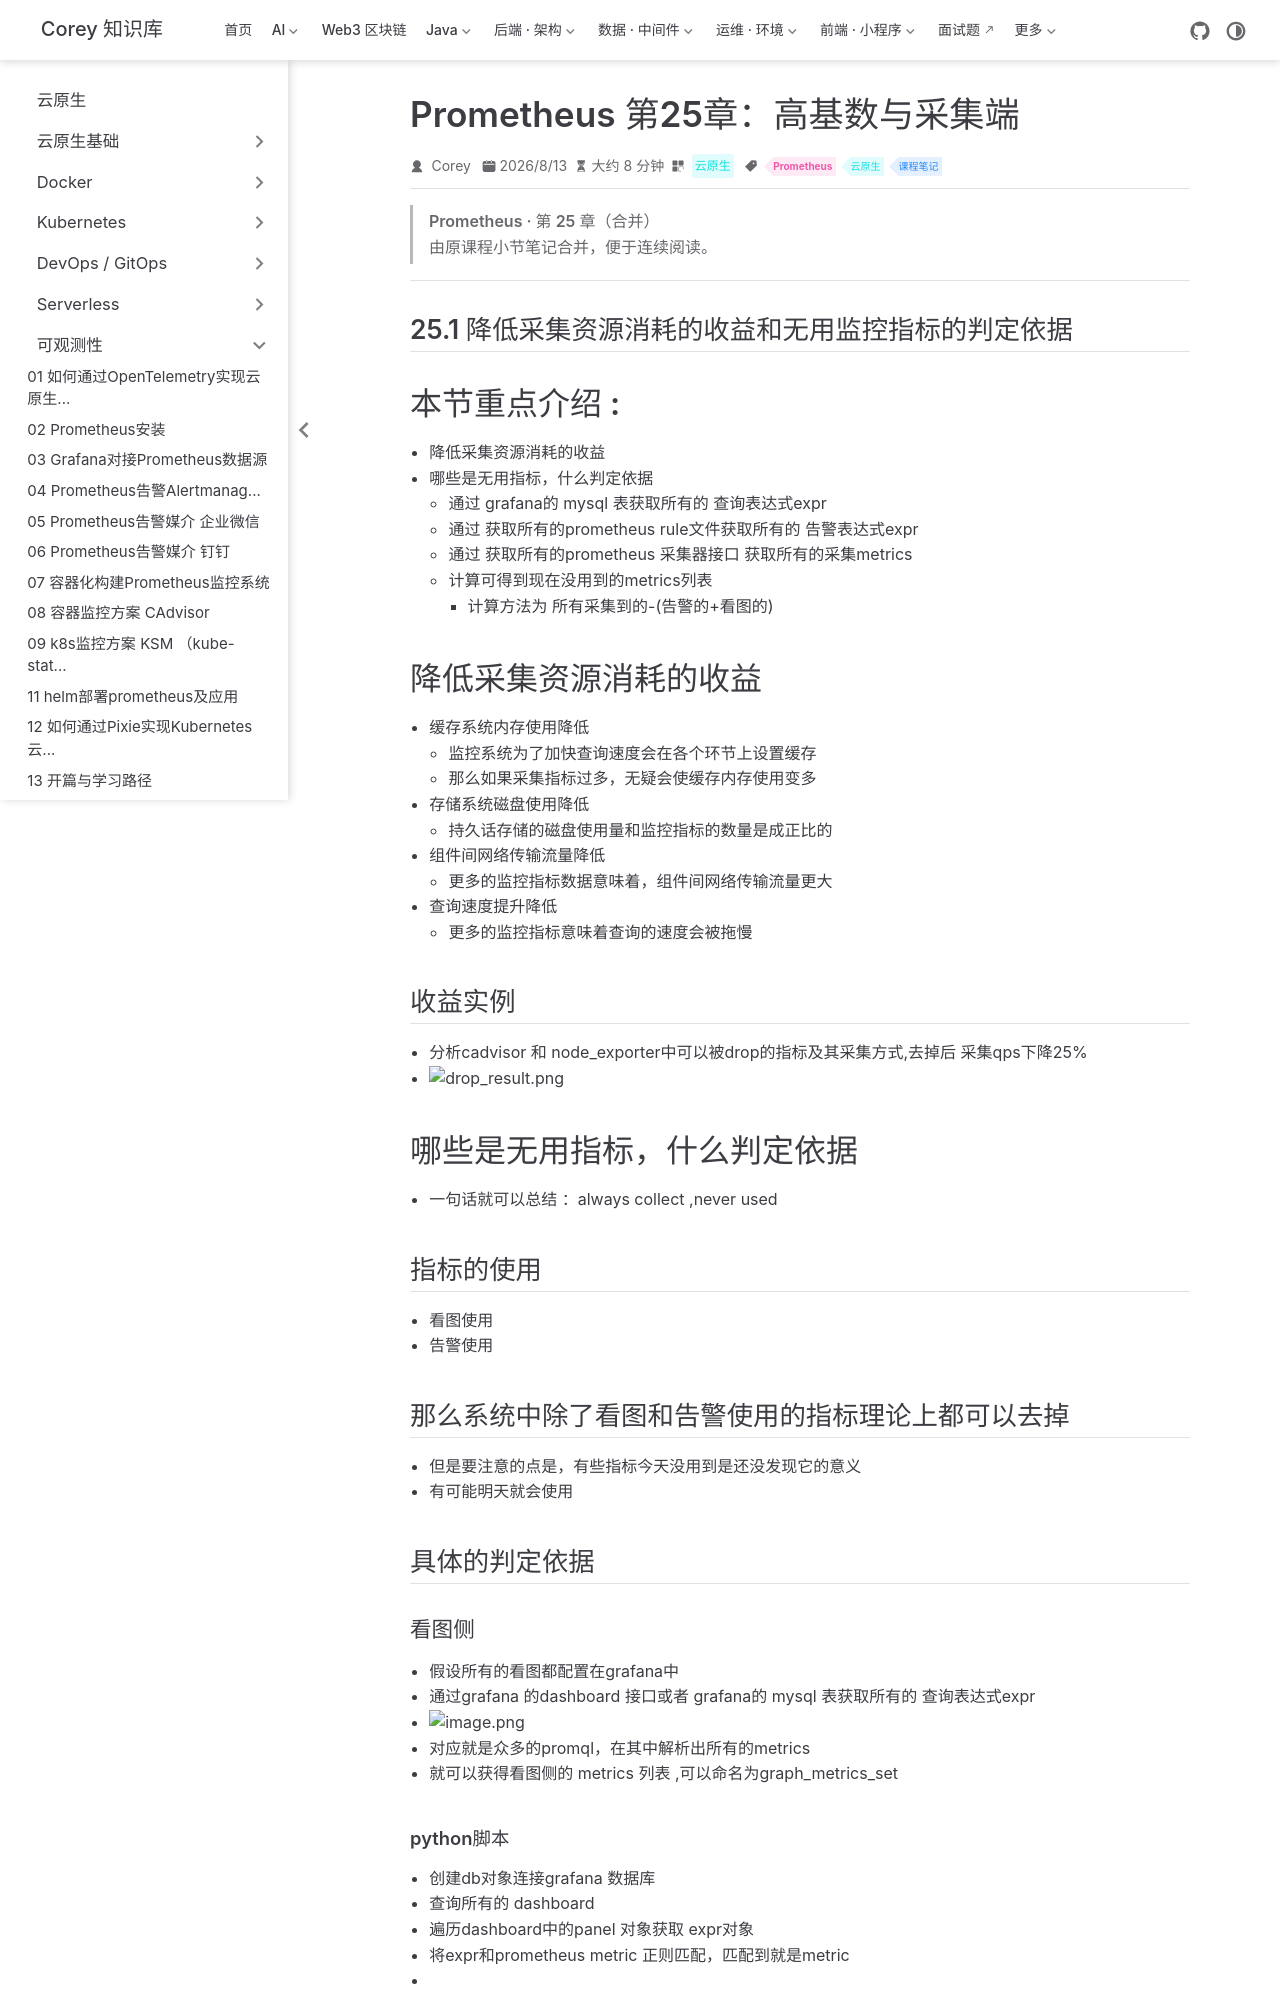

repository: code-corey/code-corey.github.io · page: 云原生/observability/observability-37-prom-ch25-高基数与采集端.html · generator: jekyll

---
title: Prometheus 第25章：高基数与采集端
sidebarGroup: 可观测性
shortTitle: 37 高基数与采集端
order: 37
date: 2026-08-13
category: 云原生
tag:
  - Prometheus
  - 云原生
  - 课程笔记
description: Prometheus 第25章（高基数与采集端）合并笔记
---

> **Prometheus · 第 25 章（合并）**
>
> 由原课程小节笔记合并，便于连续阅读。

---

## 25.1 降低采集资源消耗的收益和无用监控指标的判定依据

# 本节重点介绍 :

- 降低采集资源消耗的收益
- 哪些是无用指标，什么判定依据
  - 通过 grafana的 mysql 表获取所有的 查询表达式expr
  - 通过 获取所有的prometheus rule文件获取所有的 告警表达式expr
  - 通过 获取所有的prometheus 采集器接口 获取所有的采集metrics
  - 计算可得到现在没用到的metrics列表
    - 计算方法为 所有采集到的-(告警的+看图的)

# 降低采集资源消耗的收益

- 缓存系统内存使用降低
  - 监控系统为了加快查询速度会在各个环节上设置缓存
  - 那么如果采集指标过多，无疑会使缓存内存使用变多
- 存储系统磁盘使用降低
  - 持久话存储的磁盘使用量和监控指标的数量是成正比的
- 组件间网络传输流量降低
  - 更多的监控指标数据意味着，组件间网络传输流量更大
- 查询速度提升降低
  - 更多的监控指标意味着查询的速度会被拖慢

## 收益实例

- 分析cadvisor 和 node_exporter中可以被drop的指标及其采集方式,去掉后 采集qps下降25%
- ![drop_result.png](https://fynotefile.oss-cn-zhangjiakou.aliyuncs.com/fynote/908/1630111568000/744d40de85a64ea7888056da4c12d4f2.png)

# 哪些是无用指标，什么判定依据

- 一句话就可以总结 ：always collect ,never used

## 指标的使用

- 看图使用
- 告警使用

## 那么系统中除了看图和告警使用的指标理论上都可以去掉

- 但是要注意的点是，有些指标今天没用到是还没发现它的意义
- 有可能明天就会使用

## 具体的判定依据

### 看图侧

- 假设所有的看图都配置在grafana中
- 通过grafana 的dashboard 接口或者 grafana的 mysql 表获取所有的 查询表达式expr
- ![image.png](https://fynotefile.oss-cn-zhangjiakou.aliyuncs.com/fynote/908/1630111568000/0fcd9e558ccf4b35b13d800dbfcda4da.png)
- 对应就是众多的promql，在其中解析出所有的metrics
- 就可以获得看图侧的 metrics 列表 ,可以命名为graph_metrics_set
